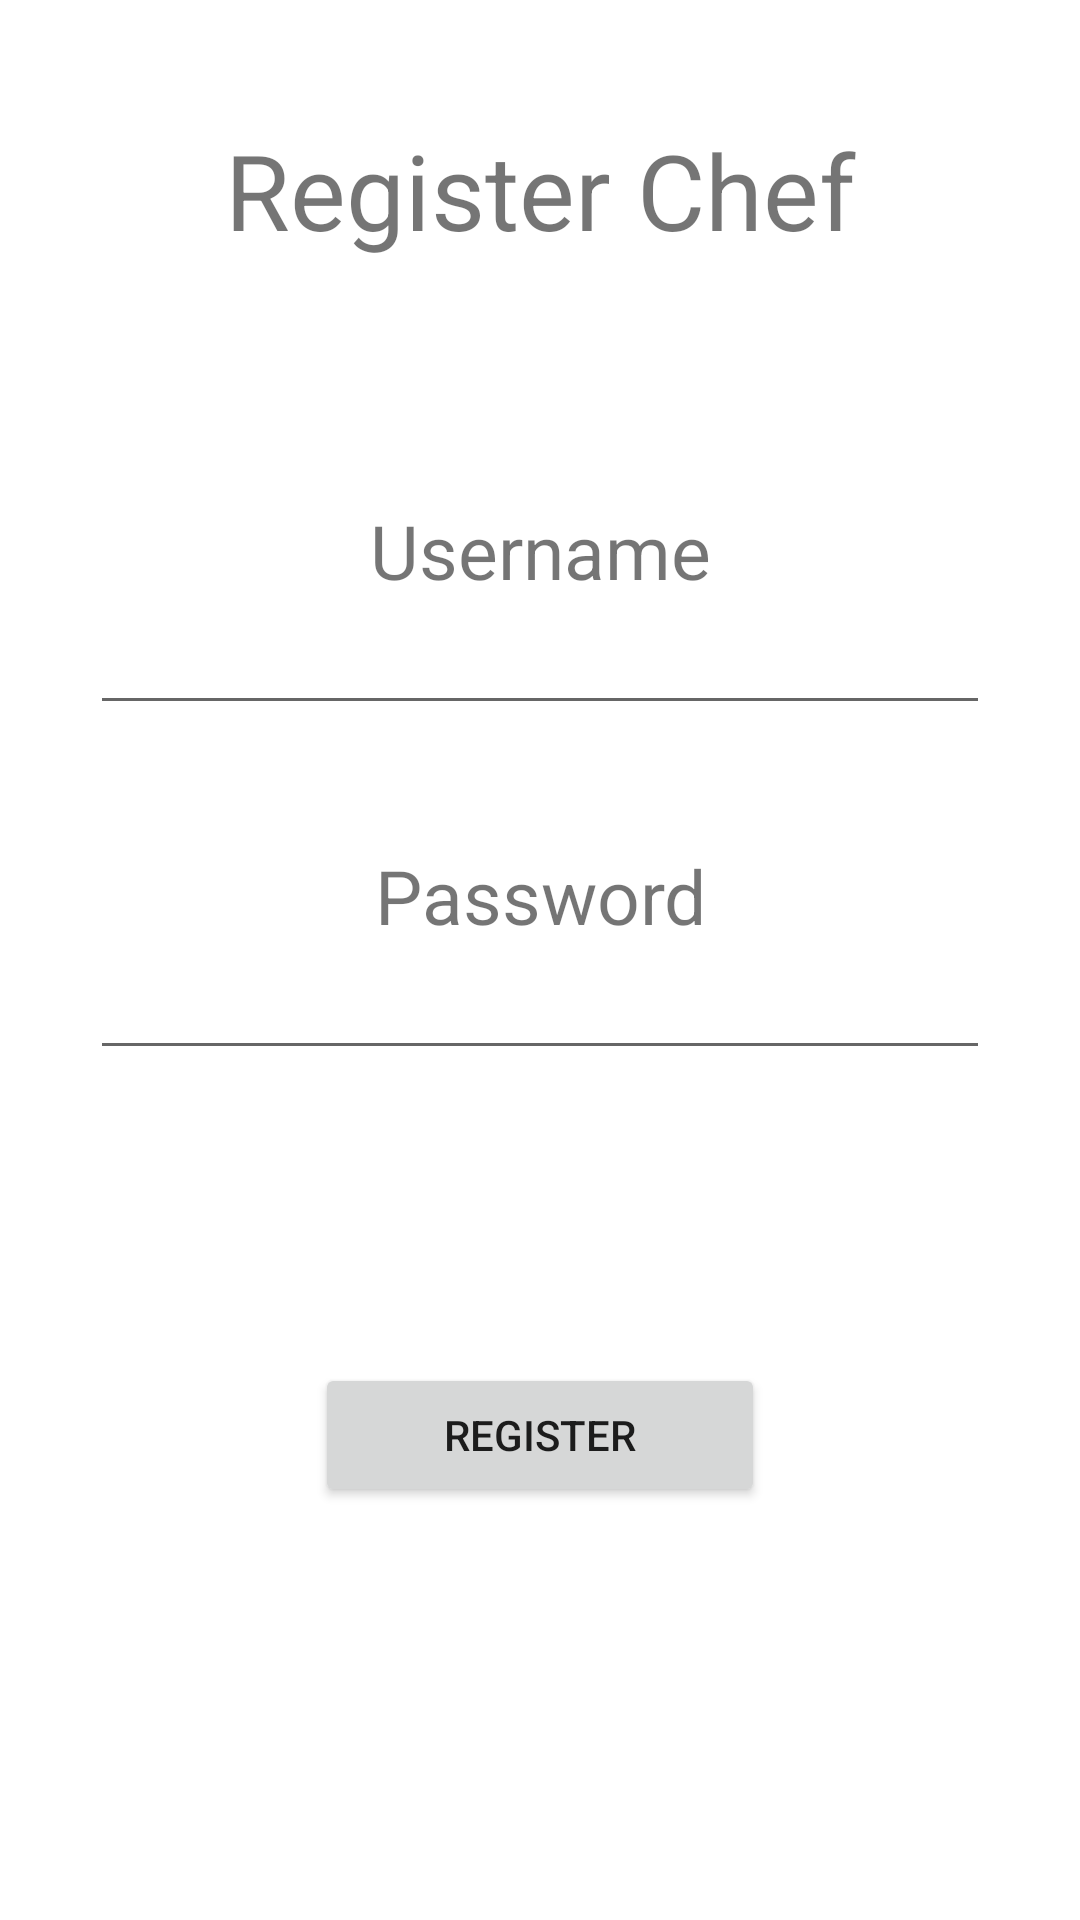

The Android layout XML behind this screen, and the referenced resources:
<!-- AndroidManifest.xml: application theme Theme.El_Padre_Restaurante -->
<!-- res/layout/activity_register_chef.xml -->
<?xml version="1.0" encoding="utf-8"?>
<LinearLayout xmlns:android="http://schemas.android.com/apk/res/android"
    xmlns:app="http://schemas.android.com/apk/res-auto"
    xmlns:tools="http://schemas.android.com/tools"
    android:layout_width="match_parent"
    android:layout_height="match_parent"
    tools:context=".RegisterActivity"
    android:orientation="vertical"
    android:gravity="center_horizontal"
    >

    <TextView
        android:layout_width="match_parent"
        android:layout_height="wrap_content"
        android:text="@string/register_chef"
        android:textSize="35sp"
        android:gravity="center"
        android:layout_marginTop="40dp"
        android:layout_marginBottom="40dp"
        />

    <TextView
        android:layout_width="match_parent"
        android:layout_height="wrap_content"
        android:text="@string/username_text"
        android:textSize="25sp"
        android:gravity="center"
        android:layout_marginTop="40dp"
        />

    <EditText
        android:id="@+id/username_chef"
        android:layout_width="300dp"
        android:layout_height="wrap_content"
        />

    <TextView
        android:layout_width="match_parent"
        android:layout_height="wrap_content"
        android:text="@string/password_text"
        android:textSize="25sp"
        android:gravity="center"
        android:layout_marginTop="40dp"
        />

    <EditText
        android:id="@+id/password_chef"
        android:inputType="textPassword"
        android:layout_width="300dp"
        android:layout_height="wrap_content"
        />

    <TextView
        android:id="@+id/error"
        android:textColor="#FF0000"
        android:layout_width="match_parent"
        android:layout_height="wrap_content"
        android:text=""
        android:textSize="13sp"
        android:gravity="center"
        android:layout_marginTop="40dp"
        />
    <Button
        android:layout_width="150dp"
        android:layout_height="wrap_content"
        android:text="@string/register"
        android:layout_marginTop="40dp"
        android:onClick="performRegisterChef"
        tools:ignore="OnClick" />
</LinearLayout>
<!-- resources referenced by this layout -->
<resources>
  <string name="password_text">Password</string>
  <string name="register">Register</string>
  <string name="register_chef">Register Chef</string>
  <string name="username_text">Username</string>
  <style name="Theme.El_Padre_Restaurante" parent="Theme.MaterialComponents.DayNight.DarkActionBar">
          
          <item name="colorPrimary">@color/purple_500</item>
          <item name="colorPrimaryVariant">@color/purple_700</item>
          <item name="colorOnPrimary">@color/white</item>
          
          <item name="colorSecondary">@color/teal_200</item>
          <item name="colorSecondaryVariant">@color/teal_700</item>
          <item name="colorOnSecondary">@color/black</item>
          
          <item name="android:statusBarColor" tools:targetApi="l">?attr/colorPrimaryVariant</item>
          
      </style>
  <color name="purple_500">#B30528</color>
  <color name="purple_700">#B30528</color>
  <color name="white">#FFFFFFFF</color>
  <color name="teal_200">#FF03DAC5</color>
  <color name="teal_700">#FF018786</color>
  <color name="black">#FF000000</color>
</resources>
